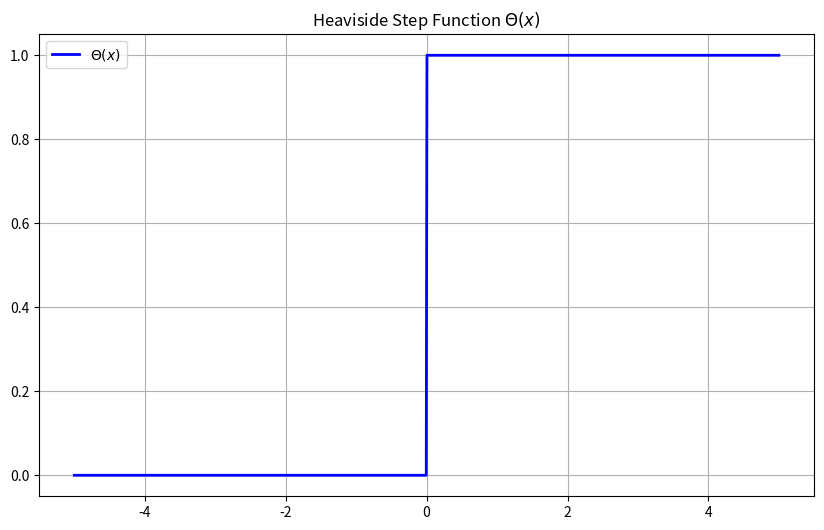
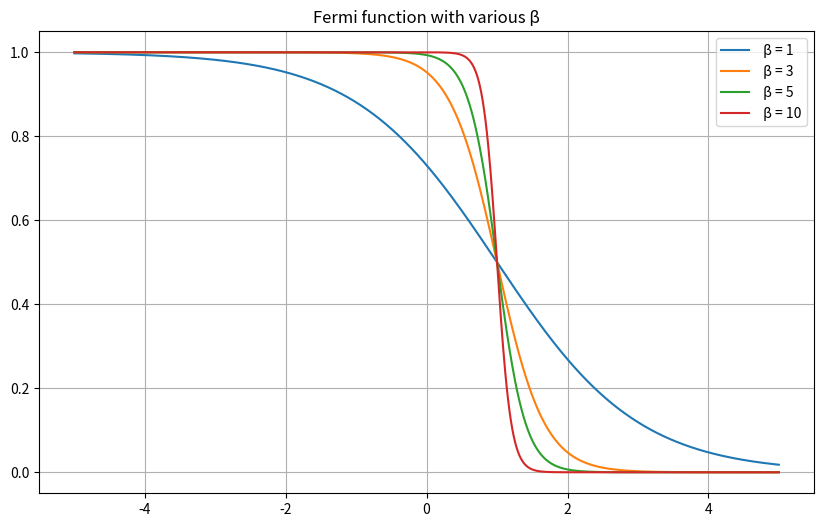

The matplotlib source for these figures, in order:
import numpy as np
import matplotlib.pyplot as plt

def heaviside(x):
    return np.piecewise(x, [x < 0, x == 0, x > 0], [0, 0.5, 1])


x_values = np.linspace(-5, 5, 1000)
y_values1 = heaviside(x_values)

plt.figure(figsize=(10, 6))
plt.plot(x_values, y_values1, label=r'$\Theta(x)$', color='blue', lw=2)
plt.title('Heaviside Step Function $\Theta(x)$')
plt.legend()
plt.grid()
plt.show()

B_values = [1, 3, 5, 10]
miu_value = 1

def fermifunction(x,b,miu):
    return 1 / (1 + np.exp((x-miu)*b))

plt.figure(figsize=(10, 6))
for B in B_values:
    y_values2 = fermifunction(x_values, B, miu_value)
    plt.plot(x_values, y_values2, label=f" β = {B}") 
plt.title('Fermi function with various β')
plt.legend()
plt.grid()
plt.show()
